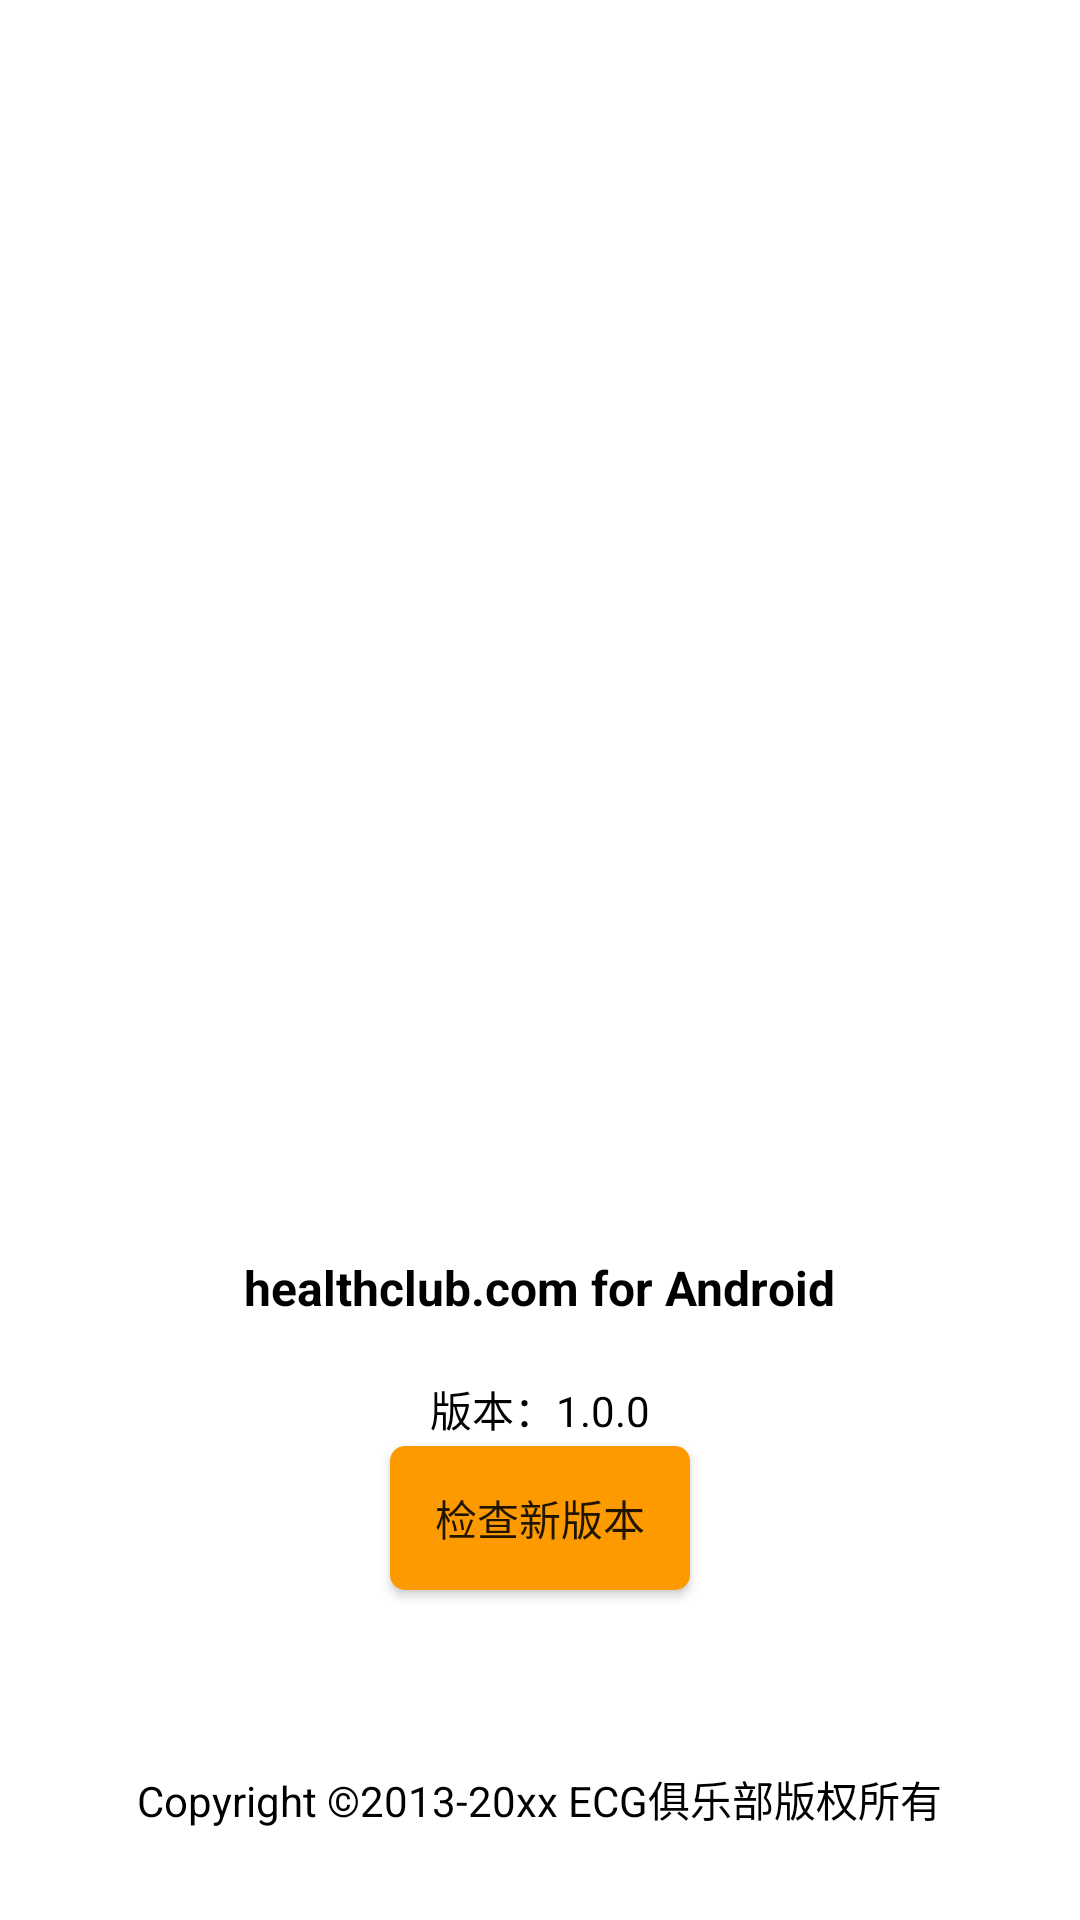

Android layout source for this screen:
<!-- AndroidManifest.xml: fallback theme Theme.MaterialComponents.DayNight.NoActionBar -->
<!-- res/layout/about.xml -->
<?xml version="1.0" encoding="UTF-8"?>
<FrameLayout xmlns:android="http://schemas.android.com/apk/res/android"
    android:layout_width="fill_parent" 
    android:layout_height="fill_parent"
    android:orientation="vertical" 
	android:background="@drawable/about_bg">
	    
    <TextView 
        android:layout_width="wrap_content"
        android:layout_height="wrap_content"
        android:layout_gravity="center|bottom"
        android:layout_marginBottom="200dip"
        android:textSize="@dimen/text_size_16"
        android:textColor="@color/black"
        android:textStyle="bold"
        android:text="healthclub.com for Android"/>
    
    <TextView 
        android:id="@+id/about_version"
        android:layout_width="wrap_content"
        android:layout_height="wrap_content"
        android:layout_gravity="center|bottom"
        android:layout_marginBottom="160dip"
        android:textColor="@color/black"
        android:text="版本：1.0.0"/>
    
    <Button 
        android:id="@+id/about_update"
        android:layout_width="100dip"
        android:layout_height="wrap_content"
        android:layout_gravity="center|bottom"
        android:layout_marginBottom="110dip"
        android:background="@drawable/login_btn_selector" 
        android:text="检查新版本"/>
    
    <TextView 
        android:layout_width="wrap_content"
        android:layout_height="wrap_content"
        android:layout_gravity="center|bottom"
        android:layout_marginBottom="30dip"
        android:textColor="@color/black"
        android:text="Copyright ©2013-20xx ECG俱乐部版权所有"/>
    
</FrameLayout>
<!-- resources referenced by this layout -->
<resources>
  <color name="black">#000000</color>
  <dimen name="text_size_16">16.0dip</dimen>
  <!-- drawable login_btn_selector (drawable) -->
  <?xml version="1.0" encoding="UTF-8"?>
  <selector
    xmlns:android="http://schemas.android.com/apk/res/android">
      <item android:state_focused="false" android:state_selected="false" android:state_pressed="false" android:drawable="@drawable/login_button_nor" />
      <item android:state_focused="false" android:state_selected="true" android:state_pressed="false" android:drawable="@drawable/login_button_press" />
      <item android:state_focused="true" android:state_selected="false" android:state_pressed="false" android:drawable="@drawable/login_button_nor" />
      <item android:state_focused="true" android:state_selected="true" android:state_pressed="false" android:drawable="@drawable/login_button_press" />
      <item android:state_pressed="true" android:drawable="@drawable/login_button_press" />
  </selector>
  <!-- drawable login_button_nor (drawable) -->
  <?xml version="1.0" encoding="utf-8"?>
  <shape xmlns:android="http://schemas.android.com/apk/res/android"
      android:shape="rectangle" >
  
      <solid android:color="#fc9a00" />
  
      
  
      <corners android:radius="5dp" />
  
      
  
  </shape>
  <!-- drawable login_button_press (drawable) -->
  <?xml version="1.0" encoding="utf-8"?>
  <shape xmlns:android="http://schemas.android.com/apk/res/android"
      android:shape="rectangle" >
  
      <solid android:color="#feac2b" />
  
      
  
      <corners android:radius="5dp" />
  
      
  
  </shape>
</resources>
